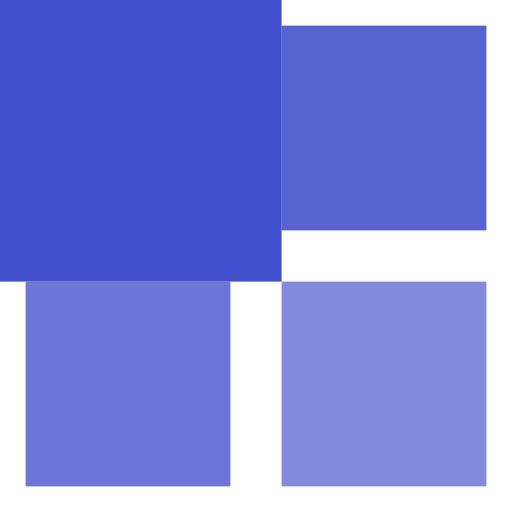
t = 0.00 s
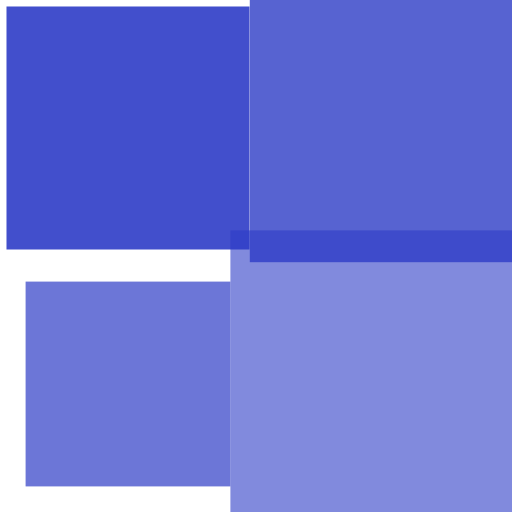
t = 0.20 s
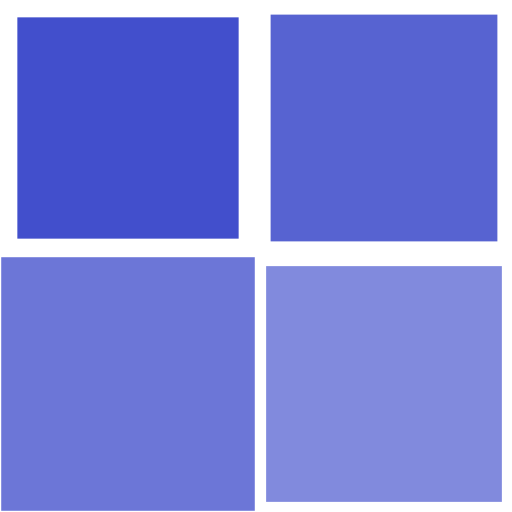
t = 0.45 s
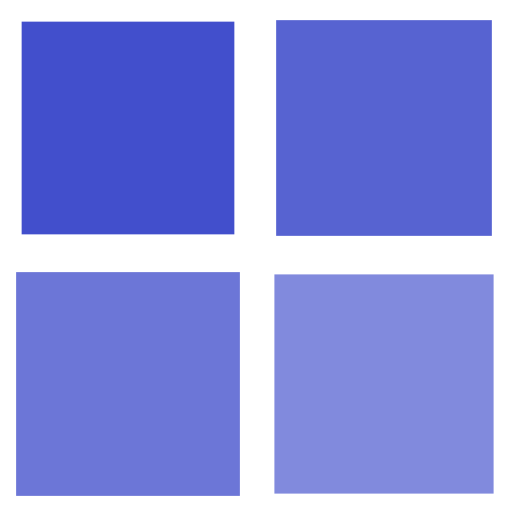
t = 0.70 s
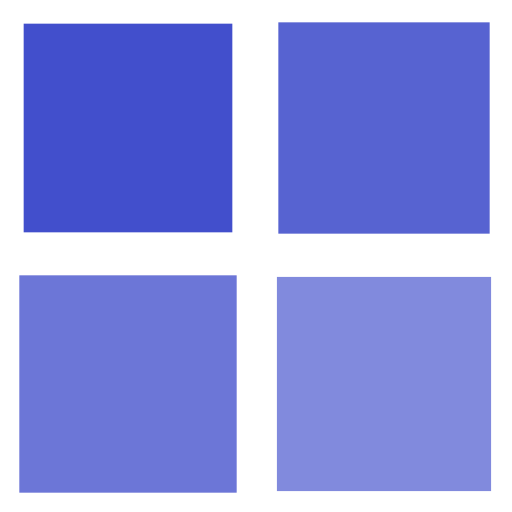
t = 0.85 s
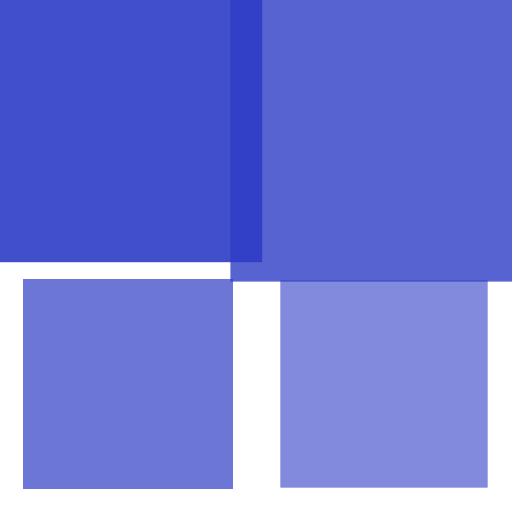
t = 1.10 s

The animated SVG that drew these frames (rendered in a browser with its animation timeline set to each time). Animation: 4 SMIL elements (animateTransform=4); one cycle of 1.30 s, repeats indefinitely.

<?xml version="1.0" encoding="utf-8"?><svg width='22px' height='22px' xmlns="http://www.w3.org/2000/svg" viewBox="0 0 100 100" preserveAspectRatio="xMidYMid" class="uil-cube"><rect x="0" y="0" width="100" height="100" fill="none" class="bk"></rect><g transform="translate(25 25)"><rect x="-20" y="-20" width="40" height="40" fill="#2d3cc6" opacity="0.9" class="cube"><animateTransform attributeName="transform" type="scale" from="1.5" to="1" repeatCount="indefinite" begin="0s" dur="1s" calcMode="spline" keySplines="0.2 0.8 0.2 0.8" keyTimes="0;1"></animateTransform></rect></g><g transform="translate(75 25)"><rect x="-20" y="-20" width="40" height="40" fill="#2d3cc6" opacity="0.8" class="cube"><animateTransform attributeName="transform" type="scale" from="1.5" to="1" repeatCount="indefinite" begin="0.1s" dur="1s" calcMode="spline" keySplines="0.2 0.8 0.2 0.8" keyTimes="0;1"></animateTransform></rect></g><g transform="translate(25 75)"><rect x="-20" y="-20" width="40" height="40" fill="#2d3cc6" opacity="0.7" class="cube"><animateTransform attributeName="transform" type="scale" from="1.5" to="1" repeatCount="indefinite" begin="0.3s" dur="1s" calcMode="spline" keySplines="0.2 0.8 0.2 0.8" keyTimes="0;1"></animateTransform></rect></g><g transform="translate(75 75)"><rect x="-20" y="-20" width="40" height="40" fill="#2d3cc6" opacity="0.6" class="cube"><animateTransform attributeName="transform" type="scale" from="1.5" to="1" repeatCount="indefinite" begin="0.2s" dur="1s" calcMode="spline" keySplines="0.2 0.8 0.2 0.8" keyTimes="0;1"></animateTransform></rect></g></svg>